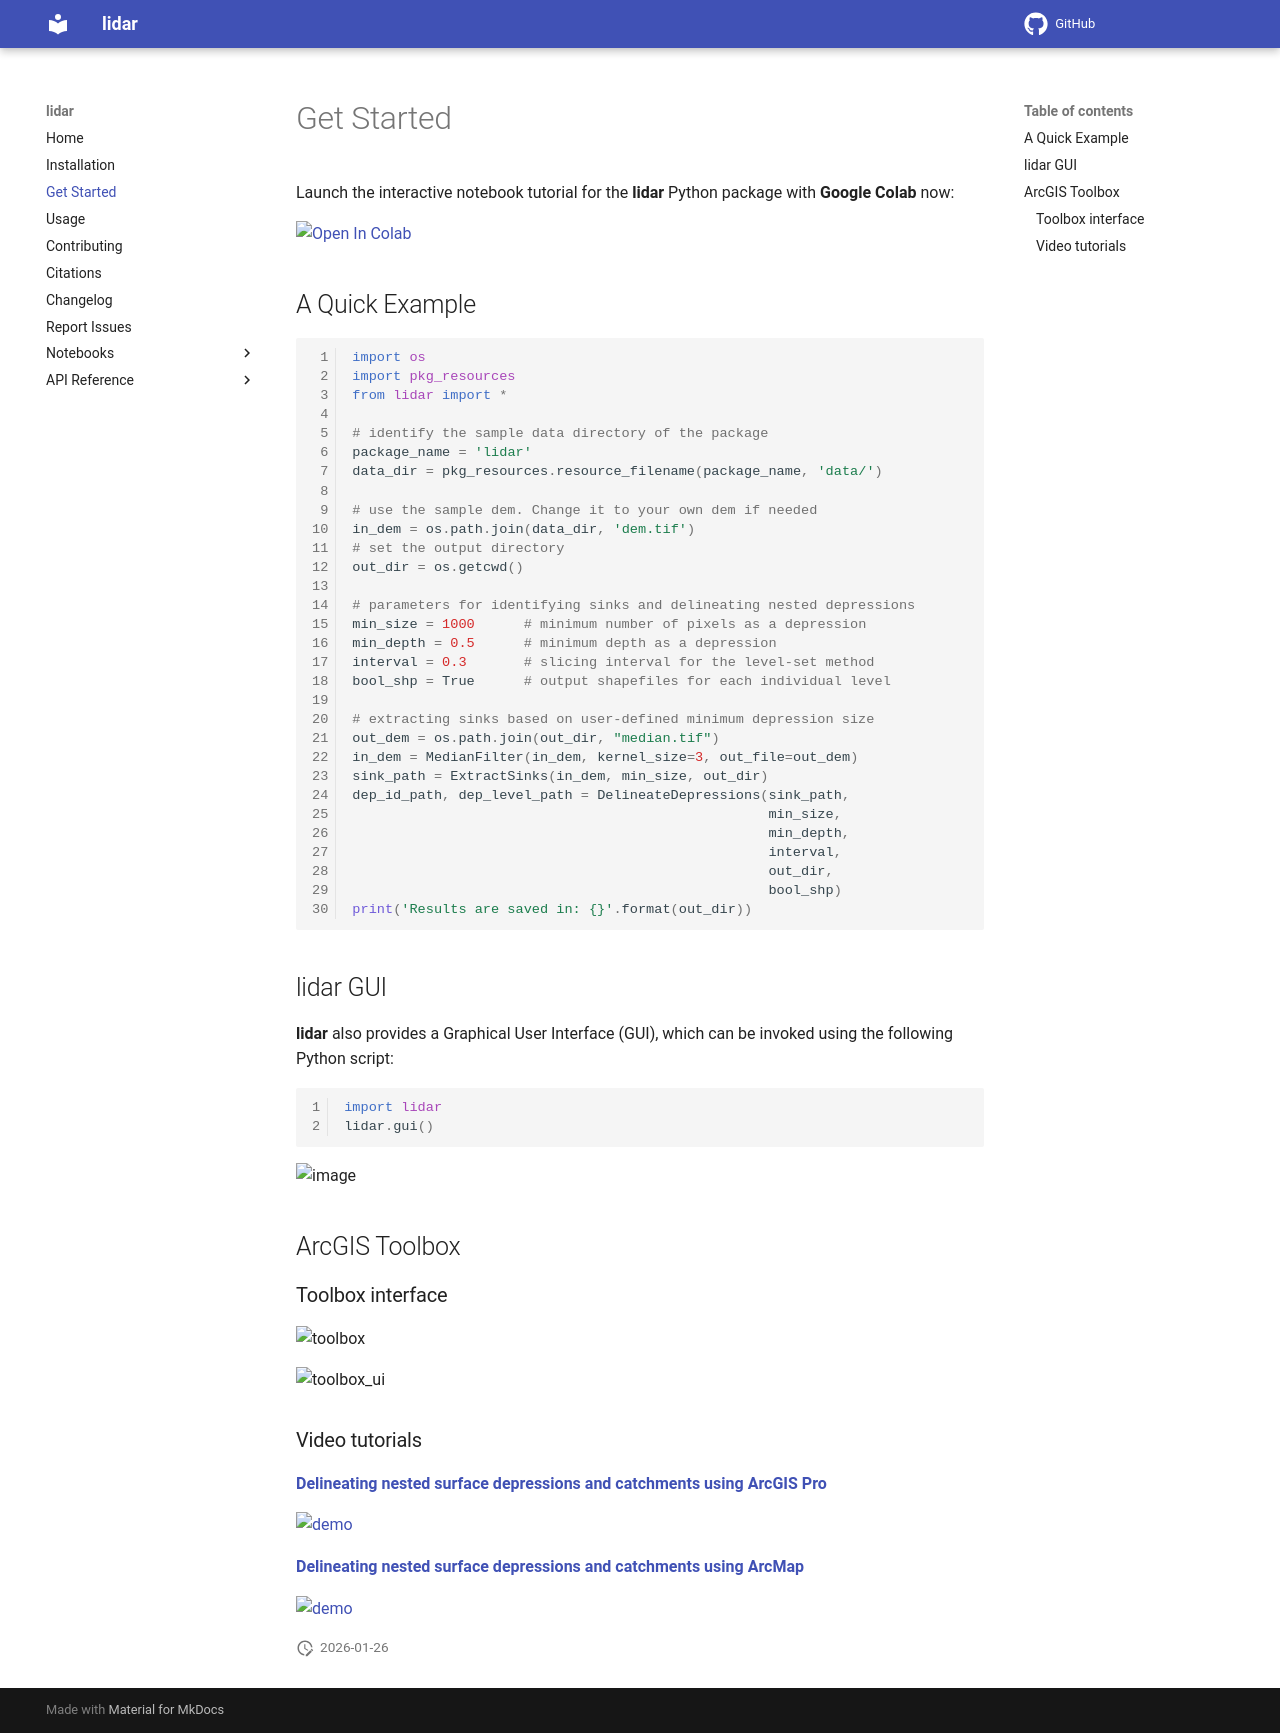

repository: opengeos/lidar · page: get-started/index.html · generator: mkdocs

Launch the interactive notebook tutorial for the **lidar** Python
package with **Google Colab** now:

[![Open In Colab](https://colab.research.google.com/assets/colab-badge.svg)](https://colab.research.google.com/github/giswqs/lidar/blob/master/examples/lidar_colab.ipynb)

## A Quick Example

```python
import os
import pkg_resources
from lidar import *

# identify the sample data directory of the package
package_name = 'lidar'
data_dir = pkg_resources.resource_filename(package_name, 'data/')

# use the sample dem. Change it to your own dem if needed
in_dem = os.path.join(data_dir, 'dem.tif')
# set the output directory
out_dir = os.getcwd()

# parameters for identifying sinks and delineating nested depressions
min_size = 1000      # minimum number of pixels as a depression
min_depth = 0.5      # minimum depth as a depression
interval = 0.3       # slicing interval for the level-set method
bool_shp = True      # output shapefiles for each individual level

# extracting sinks based on user-defined minimum depression size
out_dem = os.path.join(out_dir, "median.tif")
in_dem = MedianFilter(in_dem, kernel_size=3, out_file=out_dem)
sink_path = ExtractSinks(in_dem, min_size, out_dir)
dep_id_path, dep_level_path = DelineateDepressions(sink_path,
                                                   min_size,
                                                   min_depth,
                                                   interval,
                                                   out_dir,
                                                   bool_shp)
print('Results are saved in: {}'.format(out_dir))
```
## lidar GUI

**lidar** also provides a Graphical User Interface (GUI), which can be
invoked using the following Python script:

```python
import lidar
lidar.gui()
```

![image](https://i.imgur.com/6hLGeV5.png)


## ArcGIS Toolbox

### Toolbox interface

![toolbox](https://raw.githubusercontent.com/giswqs/lidar/master/images/toolbox_0.png)

![toolbox_ui](https://raw.githubusercontent.com/giswqs/lidar/master/images/toolbox_ui.png)

### Video tutorials

[**Delineating nested surface depressions and catchments using ArcGIS Pro**](https://youtu.be/PpF8sfvCATE)

[![demo](http://img.youtube.com/vi/W9PFHNV3cT0/0.jpg)](http://www.youtube.com/watch?v=W9PFHNV3cT0)

[**Delineating nested surface depressions and catchments using ArcMap**](https://youtu.be/PpF8sfvCATE)

[![demo](http://img.youtube.com/vi/PpF8sfvCATE/0.jpg)](http://www.youtube.com/watch?v=PpF8sfvCATE)
